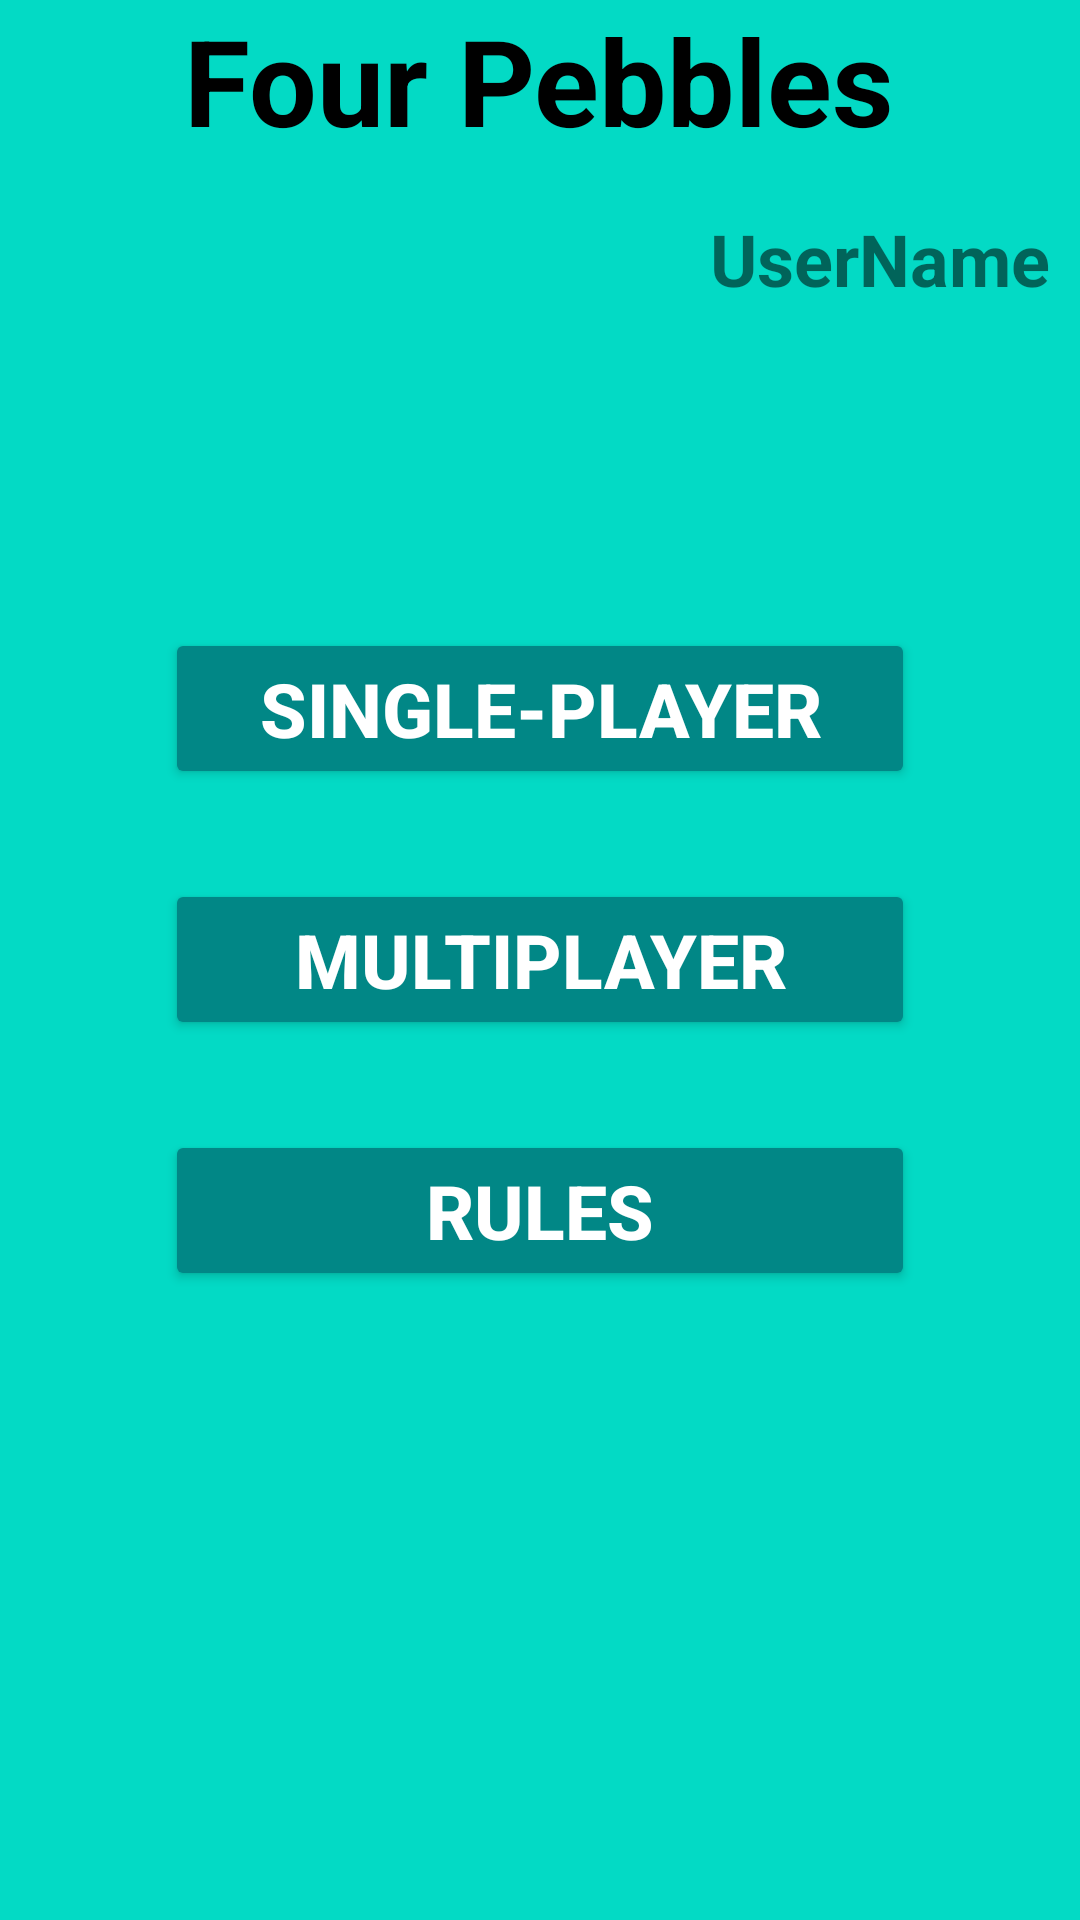

Produce the Android XML layout that renders to this screen, including the resource entries it uses.
<!-- AndroidManifest.xml: application theme Theme.FivePebells -->
<!-- res/layout/activity_main.xml -->
<?xml version="1.0" encoding="utf-8"?>
<RelativeLayout xmlns:android="http://schemas.android.com/apk/res/android"
    xmlns:app="http://schemas.android.com/apk/res-auto"
    xmlns:tools="http://schemas.android.com/tools"
    android:layout_width="match_parent"
    android:layout_height="match_parent"
    android:background="@color/teal_200"
    tools:context=".MainActivity">


    
    
    

    <TextView
        android:id="@+id/GameTitleText"
        android:layout_width="wrap_content"
        android:layout_height="wrap_content"
        android:layout_centerHorizontal="true"
        android:text="Four Pebbles"
        android:textAlignment="center"
        android:textColor="@color/black"
        android:textSize="40sp"
        android:textStyle="bold" />
    <TextView
    android:layout_width="wrap_content"
    android:layout_height="wrap_content"
    android:id="@+id/UserNameText"
    android:layout_alignParentRight="true"
    android:layout_marginTop="60dp"
    android:padding="10dp"
    android:textStyle="bold"
    android:text="UserName"
    android:textSize="24dp"/>

    <LinearLayout
        android:id="@+id/ButtonLayout"
        android:layout_width="match_parent"
        android:layout_height="wrap_content"
        android:layout_centerInParent="true"
        android:orientation="vertical"
        android:paddingTop="40dp"
        android:paddingBottom="40dp">

        <Button
            android:id="@+id/SinglePlayerButton"
            android:layout_width="250dp"
            android:layout_height="wrap_content"
            android:layout_gravity="center"
            android:layout_margin="15dp"
            android:backgroundTint="@color/teal_700"
            android:text="Single-Player"
            android:textColor="@color/white"
            android:textSize="25sp"
            android:textStyle="bold" />

        <Button
            android:id="@+id/MultiplayerButton"
            android:layout_width="250dp"
            android:layout_height="wrap_content"
            android:layout_gravity="center"
            android:layout_margin="15dp"
            android:backgroundTint="@color/teal_700"
            android:text="Multiplayer"
            android:textColor="@color/white"
            android:textSize="25sp"
            android:textStyle="bold" />

        <Button
            android:id="@+id/RulesButton"
            android:layout_width="250dp"
            android:layout_height="wrap_content"
            android:layout_gravity="center"
            android:layout_margin="15dp"
            android:backgroundTint="@color/teal_700"
            android:text="Rules"
            android:textColor="@color/white"
            android:textSize="25sp"
            android:textStyle="bold" />
    </LinearLayout>

</RelativeLayout>
<!-- resources referenced by this layout -->
<resources>
  <color name="black">#FF000000</color>
  <color name="teal_200">#FF03DAC5</color>
  <color name="teal_700">#FF018786</color>
  <color name="white">#FFFFFFFF</color>
  <style name="Theme.FivePebells" parent="Theme.MaterialComponents.DayNight.DarkActionBar">
          
          <item name="colorPrimary">@color/purple_500</item>
          <item name="colorPrimaryVariant">@color/purple_700</item>
          <item name="colorOnPrimary">@color/white</item>
          
          <item name="colorSecondary">@color/teal_200</item>
          <item name="colorSecondaryVariant">@color/teal_700</item>
          <item name="colorOnSecondary">@color/black</item>
          
          <item name="android:statusBarColor">?attr/colorPrimaryVariant</item>
          
      </style>
  <color name="purple_500">#FF6200EE</color>
  <color name="purple_700">#FF3700B3</color>
</resources>
